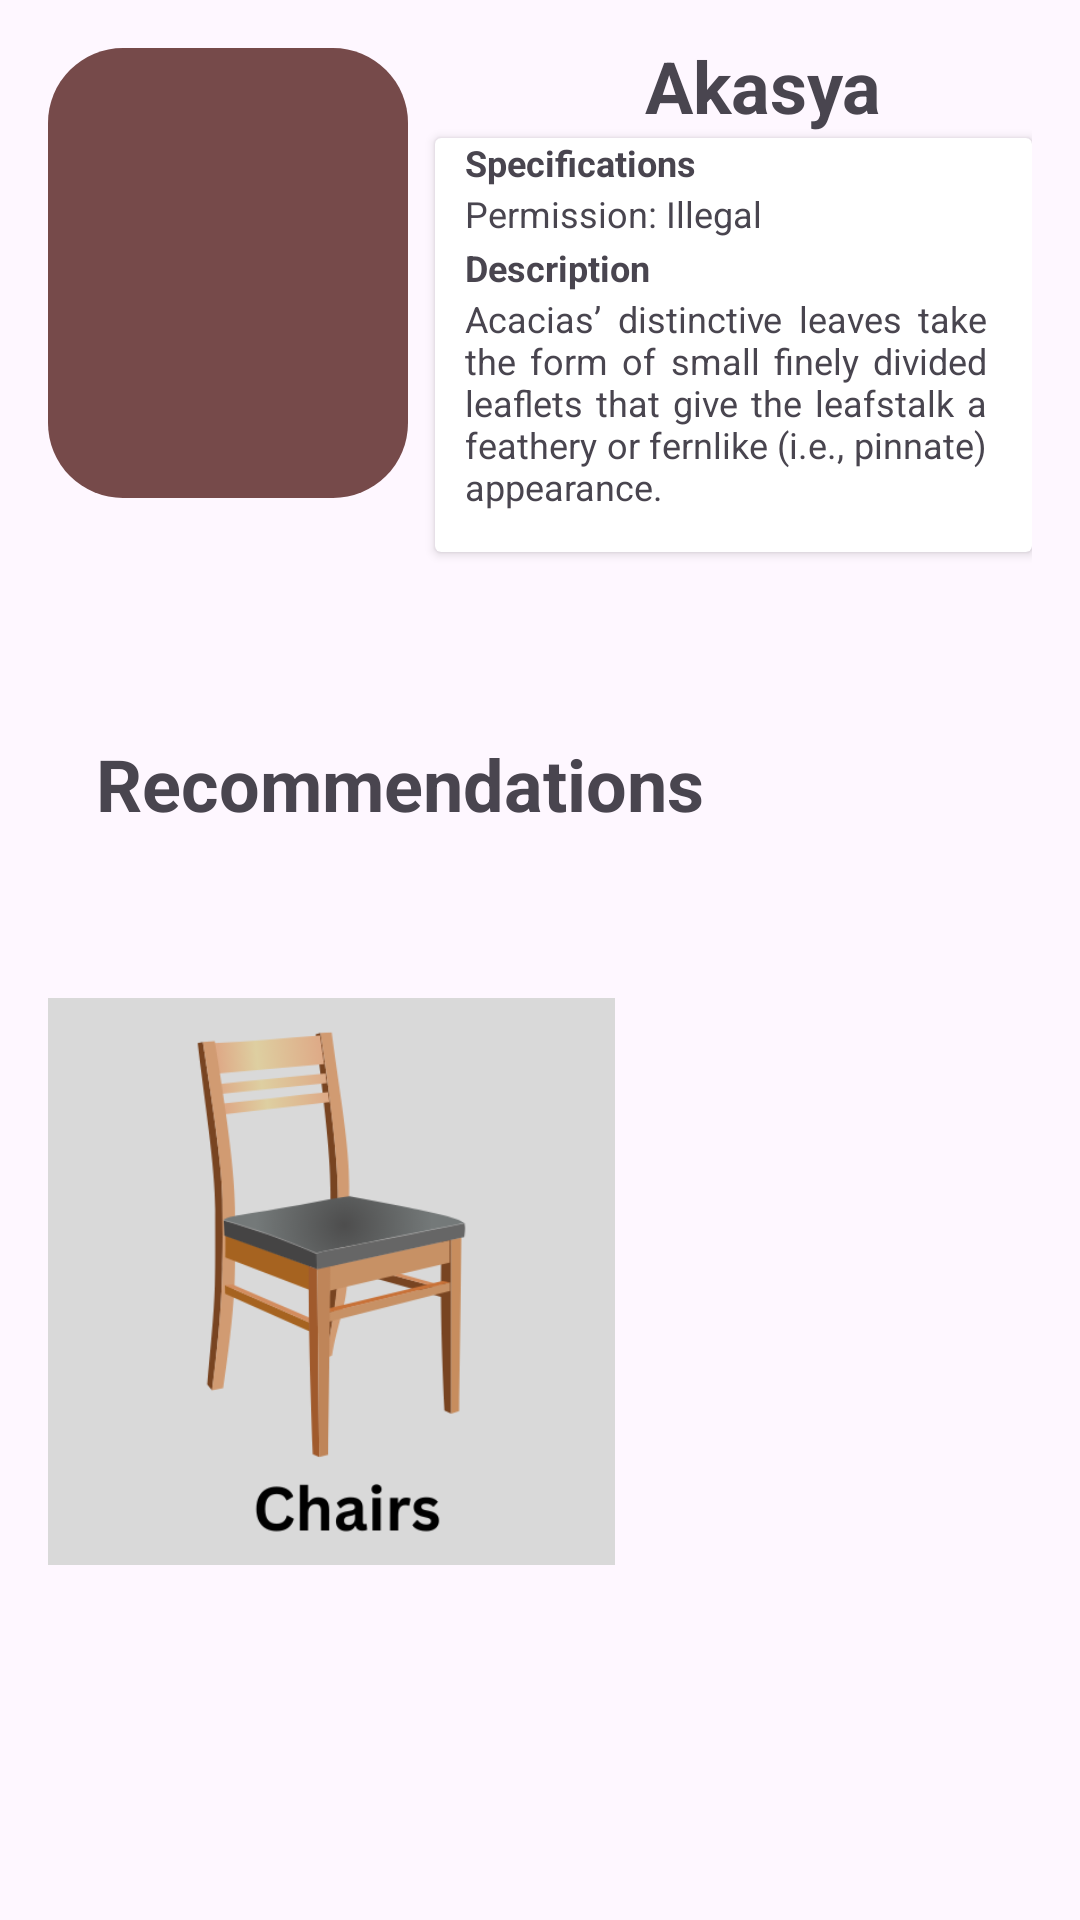

Produce the Android XML layout that renders to this screen, including the resource entries it uses.
<!-- AndroidManifest.xml: application theme Theme.WoodMaster -->
<!-- res/layout/activity_melina.xml -->
<?xml version="1.0" encoding="utf-8"?>
<RelativeLayout xmlns:android="http://schemas.android.com/apk/res/android"
    xmlns:tools="http://schemas.android.com/tools"
    android:layout_width="match_parent"
    android:layout_height="match_parent"
    android:padding="16dp">

    <TextView
        android:layout_width="231dp"
        android:layout_height="49dp"
        android:layout_below="@id/melinaImageView"
        android:layout_alignParentStart="true"
        android:layout_alignParentEnd="true"
        android:layout_marginStart="16dp"
        android:layout_marginTop="63dp"
        android:layout_marginEnd="100dp"
        android:text="Recommendations"
        android:textSize="24sp"
        android:textStyle="bold" />

    <ImageView
        android:layout_width="256dp"
        android:layout_height="196dp"
        android:layout_alignParentStart="true"
        android:layout_alignParentTop="true"
        android:layout_alignParentEnd="true"
        android:layout_marginStart="0dp"
        android:layout_marginTop="313dp"
        android:layout_marginEnd="139dp"
        android:src="@drawable/chair" />

    <ImageView
        android:id="@+id/melinaImageView"
        android:layout_width="150dp"
        android:layout_height="150dp"
        android:layout_marginEnd="9dp"
        android:layout_marginBottom="16dp"
        android:layout_toStartOf="@+id/cardView"
        android:adjustViewBounds="true"
        android:scaleType="centerCrop"
        android:src="@drawable/rounded_background" />

    <androidx.cardview.widget.CardView
        android:id="@+id/cardView"
        android:layout_width="199dp"
        android:layout_height="138dp"
        android:layout_alignParentTop="true"
        android:layout_alignParentEnd="true"
        android:layout_marginTop="30dp"
        android:layout_marginEnd="0dp">

        <TextView
            android:layout_width="wrap_content"
            android:layout_height="wrap_content"
            android:layout_marginLeft="10sp"
            android:text="Specifications"
            android:textSize="12sp"
            android:textStyle="bold">

        </TextView>

        <TextView
            android:layout_width="wrap_content"
            android:layout_height="wrap_content"
            android:layout_marginLeft="10sp"
            android:layout_marginTop="17dp"
            android:text="Permission: Illegal"
            android:textSize="12sp">

        </TextView>

        <TextView
            android:layout_width="wrap_content"
            android:layout_height="wrap_content"
            android:layout_marginLeft="10sp"
            android:layout_marginTop="35dp"
            android:text="Description"
            android:textSize="12sp"
            android:textStyle="bold">

        </TextView>

        <TextView
            android:layout_width="174dp"
            android:layout_height="87dp"
            android:layout_marginLeft="10sp"
            android:layout_marginTop="52dp"
            android:layout_marginRight="10sp"
            android:justificationMode="inter_word"
            android:text="Acacias’ distinctive leaves take the form of small finely divided leaflets that give the leafstalk a feathery or fernlike (i.e., pinnate) appearance."
            android:textSize="12sp">

        </TextView>

    </androidx.cardview.widget.CardView>

    <TextView
        android:id="@+id/akasyaWoodSpeciesTextView"
        android:layout_width="wrap_content"
        android:layout_height="wrap_content"
        android:layout_below="@id/melinaImageView"
        android:layout_alignParentEnd="true"
        android:layout_marginTop="-170dp"
        android:layout_marginEnd="50dp"
        android:text="Akasya"
        android:textSize="24sp"
        android:textStyle="bold" />

</RelativeLayout>
<!-- resources referenced by this layout -->
<resources>
  <!-- drawable chair: png bitmap (drawable, 29352 bytes) -->
  <!-- drawable rounded_background (drawable) -->
  <shape xmlns:android="http://schemas.android.com/apk/res/android"
      android:shape="rectangle">
      <solid android:color="#764A4A" />
      <corners android:radius="25dp" /> 
  </shape>
  <style name="Theme.WoodMaster" parent="Base.Theme.WoodMaster" />
  <style name="Base.Theme.WoodMaster" parent="Theme.Material3.DayNight.NoActionBar">
          
          
          <item name="colorPrimary">#99391B</item>
      </style>
</resources>
